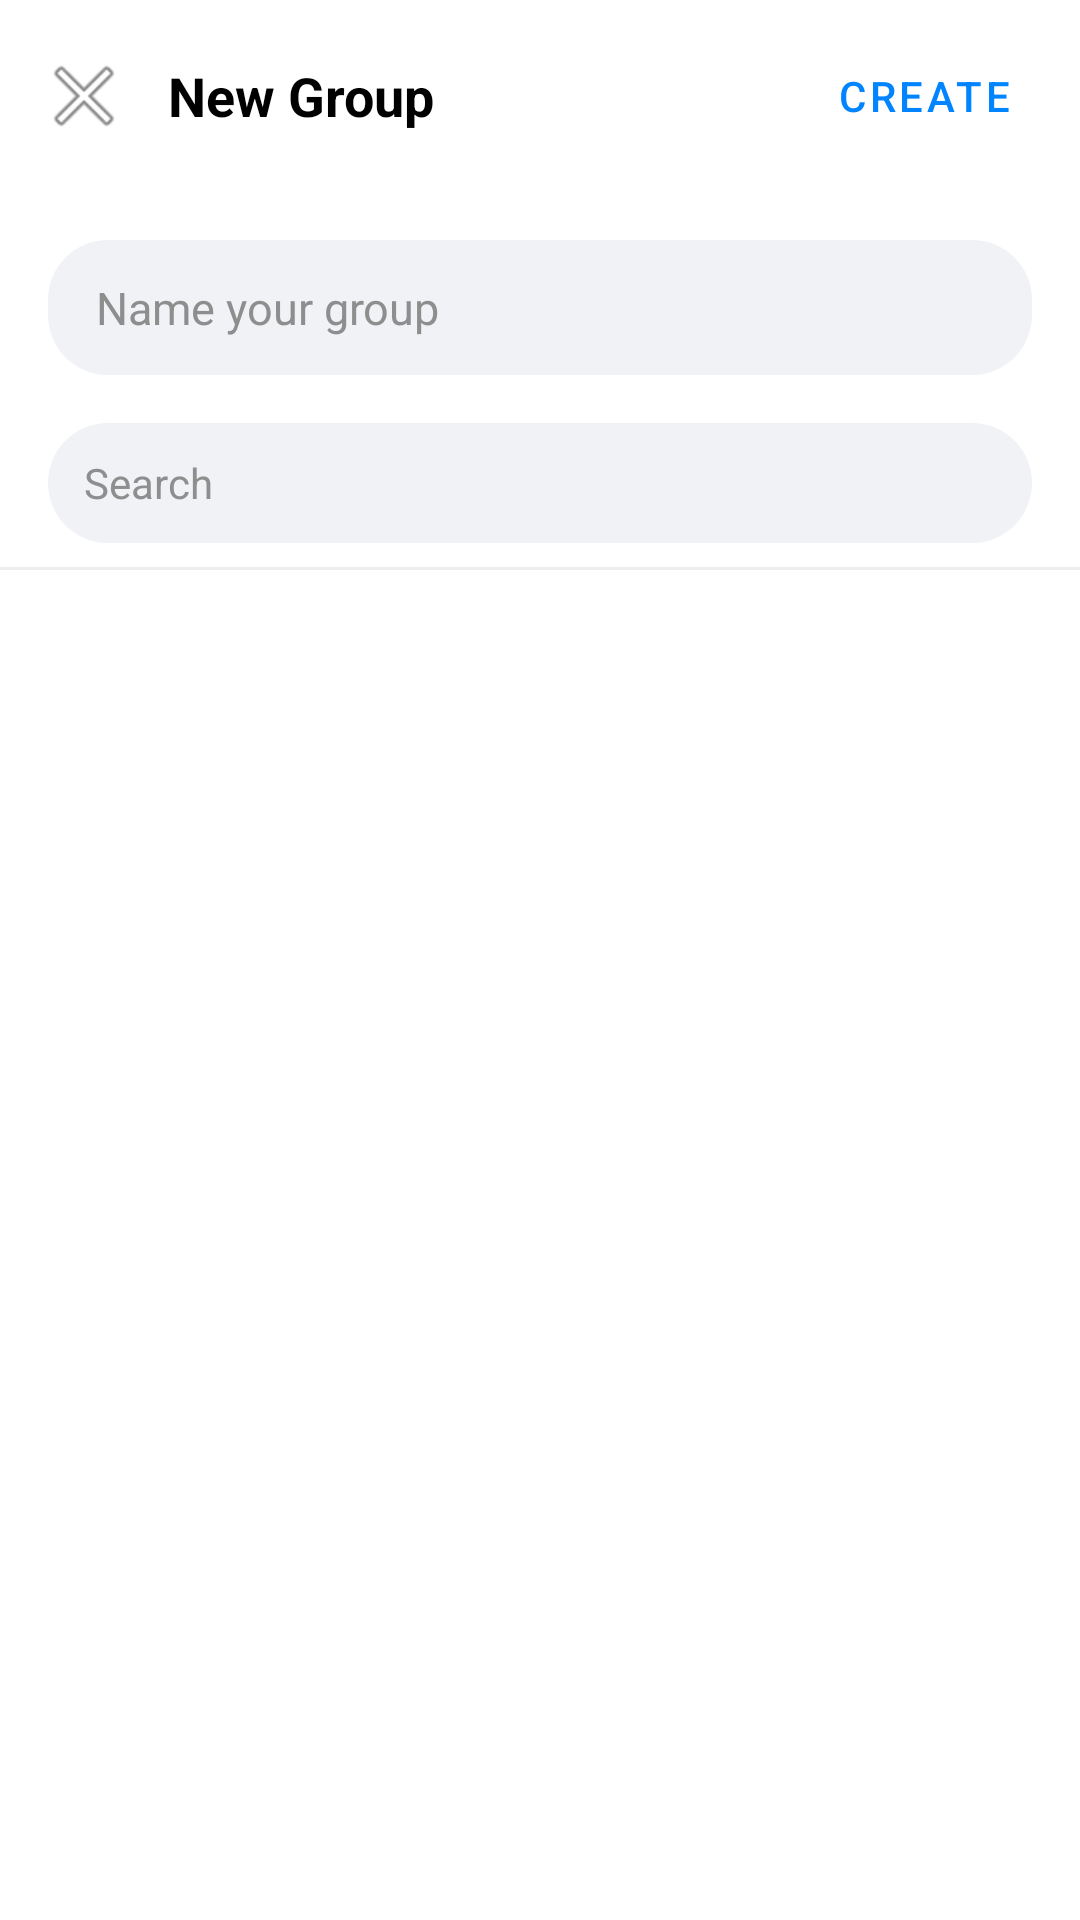

Produce the Android XML layout that renders to this screen, including the resource entries it uses.
<!-- AndroidManifest.xml: application theme Theme.Team12345 -->
<!-- res/layout/activity_create_group.xml -->
<?xml version="1.0" encoding="utf-8"?>
<androidx.coordinatorlayout.widget.CoordinatorLayout xmlns:android="http://schemas.android.com/apk/res/android"
    xmlns:app="http://schemas.android.com/apk/res-auto"
    xmlns:tools="http://schemas.android.com/tools"
    android:layout_width="match_parent"
    android:layout_height="match_parent"
    android:background="@color/white"
    tools:context=".ui.creategroup.CreateGroupActivity">

    <com.google.android.material.appbar.AppBarLayout
        android:layout_width="match_parent"
        android:layout_height="wrap_content"
        android:background="@color/white"
        app:elevation="0dp">

        <androidx.appcompat.widget.Toolbar
            android:id="@+id/toolbar"
            android:layout_width="match_parent"
            android:layout_height="?attr/actionBarSize"
            app:navigationIcon="@android:drawable/ic_menu_close_clear_cancel">

            <TextView
                android:id="@+id/tvToolbarTitle"
                android:layout_width="wrap_content"
                android:layout_height="wrap_content"
                android:text="New Group"
                android:textColor="@color/black"
                android:textSize="18sp"
                android:textStyle="bold" />

            <Button
                android:id="@+id/btnCreate"
                style="@style/Widget.MaterialComponents.Button.TextButton"
                android:layout_width="wrap_content"
                android:layout_height="wrap_content"
                android:layout_gravity="end"
                android:layout_marginEnd="8dp"
                android:enabled="false"
                android:text="Create"
                android:textColor="@color/messenger_blue" />
        </androidx.appcompat.widget.Toolbar>
    </com.google.android.material.appbar.AppBarLayout>

    <LinearLayout
        android:layout_width="match_parent"
        android:layout_height="match_parent"
        android:orientation="vertical"
        app:layout_behavior="@string/appbar_scrolling_view_behavior">

        
        <LinearLayout
            android:layout_width="match_parent"
            android:layout_height="wrap_content"
            android:orientation="vertical"
            android:padding="16dp">

            <EditText
                android:id="@+id/etGroupName"
                android:layout_width="match_parent"
                android:layout_height="45dp"
                android:background="@drawable/bg_input_chat"
                android:hint="Name your group"
                android:inputType="textCapSentences"
                android:paddingHorizontal="16dp"
                android:textColor="@color/black"
                android:textColorHint="@color/gray_text"
                android:textSize="15sp" />
        </LinearLayout>

        
        <EditText
            android:id="@+id/etSearch"
            android:layout_width="match_parent"
            android:layout_height="40dp"
            android:layout_marginHorizontal="16dp"
            android:layout_marginBottom="8dp"
            android:background="@drawable/bg_input_chat"
            android:drawablePadding="8dp"
            android:hint="Search"
            android:paddingHorizontal="12dp"
            android:textColor="@color/black"
            android:textColorHint="@color/gray_text"
            android:textSize="14sp" />

        
        <androidx.recyclerview.widget.RecyclerView
            android:id="@+id/rvSelectedMembers"
            android:layout_width="match_parent"
            android:layout_height="wrap_content"
            android:orientation="horizontal"
            android:paddingHorizontal="8dp"
            android:visibility="gone"
            app:layoutManager="androidx.recyclerview.widget.LinearLayoutManager"
            tools:listitem="@layout/item_selected_member"
            tools:visibility="visible" />

        <View
            android:layout_width="match_parent"
            android:layout_height="1dp"
            android:background="#EEEEEE" />

        
        <androidx.recyclerview.widget.RecyclerView
            android:id="@+id/rvFriends"
            android:layout_width="match_parent"
            android:layout_height="match_parent"
            app:layoutManager="androidx.recyclerview.widget.LinearLayoutManager"
            tools:listitem="@layout/item_member_select" />

    </LinearLayout>

    <ProgressBar
        android:id="@+id/progressBar"
        android:layout_width="wrap_content"
        android:layout_height="wrap_content"
        android:layout_gravity="center"
        android:visibility="gone" />

</androidx.coordinatorlayout.widget.CoordinatorLayout>
<!-- res/layout/item_selected_member.xml (included above) -->
<?xml version="1.0" encoding="utf-8"?>
<FrameLayout xmlns:android="http://schemas.android.com/apk/res/android"
    xmlns:app="http://schemas.android.com/apk/res-auto"
    android:layout_width="wrap_content"
    android:layout_height="wrap_content"
    android:padding="8dp">

    <de.hdodenhof.circleimageview.CircleImageView
        android:id="@+id/ivAvatar"
        android:layout_width="50dp"
        android:layout_height="50dp"
        android:src="@drawable/ic_avatar_placeholder" />

    <ImageView
        android:id="@+id/ivRemove"
        android:layout_width="20dp"
        android:layout_height="20dp"
        android:layout_gravity="top|end"
        android:background="@drawable/bg_unread_count"
        android:padding="4dp"
        android:src="@android:drawable/ic_menu_close_clear_cancel"
        app:tint="@color/white" />

    <TextView
        android:id="@+id/tvFirstName"
        android:layout_width="50dp"
        android:layout_height="wrap_content"
        android:layout_marginTop="54dp"
        android:ellipsize="end"
        android:gravity="center"
        android:maxLines="1"
        android:text="Name"
        android:textSize="10sp" />

</FrameLayout>
<!-- res/layout/item_member_select.xml (included above) -->
<?xml version="1.0" encoding="utf-8"?>
<androidx.constraintlayout.widget.ConstraintLayout xmlns:android="http://schemas.android.com/apk/res/android"
    xmlns:app="http://schemas.android.com/apk/res-auto"
    xmlns:tools="http://schemas.android.com/tools"
    android:layout_width="match_parent"
    android:layout_height="wrap_content"
    android:background="?attr/selectableItemBackground"
    android:paddingHorizontal="16dp"
    android:paddingVertical="12dp">

    <de.hdodenhof.circleimageview.CircleImageView
        android:id="@+id/ivAvatar"
        android:layout_width="52dp"
        android:layout_height="52dp"
        android:src="@drawable/ic_avatar_placeholder"
        app:layout_constraintBottom_toBottomOf="parent"
        app:layout_constraintStart_toStartOf="parent"
        app:layout_constraintTop_toTopOf="parent" />

    <TextView
        android:id="@+id/tvFullName"
        android:layout_width="0dp"
        android:layout_height="wrap_content"
        android:layout_marginStart="16dp"
        android:ellipsize="end"
        android:maxLines="1"
        android:text="Member Name"
        android:textColor="@color/black"
        android:textSize="17sp"
        android:textStyle="bold"
        app:layout_constraintBottom_toTopOf="@id/tvUsername"
        app:layout_constraintEnd_toStartOf="@id/cbSelect"
        app:layout_constraintStart_toEndOf="@id/ivAvatar"
        app:layout_constraintTop_toTopOf="parent"
        app:layout_constraintVertical_chainStyle="packed" />

    <TextView
        android:id="@+id/tvUsername"
        android:layout_width="0dp"
        android:layout_height="wrap_content"
        android:layout_marginStart="16dp"
        android:textColor="@color/gray_text"
        android:textSize="14sp"
        app:layout_constraintBottom_toBottomOf="parent"
        app:layout_constraintEnd_toStartOf="@id/cbSelect"
        app:layout_constraintStart_toEndOf="@id/ivAvatar"
        app:layout_constraintTop_toBottomOf="@id/tvFullName"
        tools:text="@username" />

    <com.google.android.material.checkbox.MaterialCheckBox
        android:id="@+id/cbSelect"
        android:layout_width="26dp"
        android:layout_height="26dp"
        android:button="@drawable/sl_checkbox_circle"
        android:clickable="false"
        android:focusable="false"
        app:buttonTint="@null"
        app:layout_constraintBottom_toBottomOf="parent"
        app:layout_constraintEnd_toEndOf="parent"
        app:layout_constraintTop_toTopOf="parent"
        app:useMaterialThemeColors="false" />

</androidx.constraintlayout.widget.ConstraintLayout>
<!-- resources referenced by this layout -->
<resources>
  <color name="black">#000000</color>
  <color name="gray_text">#8E8E8E</color>
  <color name="messenger_blue">#0084FF</color>
  <color name="white">#FFFFFF</color>
  <!-- drawable bg_input_chat (drawable) -->
  <?xml version="1.0" encoding="utf-8"?>
  <shape xmlns:android="http://schemas.android.com/apk/res/android">
      <solid android:color="#F0F2F5" />
      <corners android:radius="20dp" />
  </shape>
  <!-- drawable bg_unread_count (drawable) -->
  <?xml version="1.0" encoding="utf-8"?>
  <shape xmlns:android="http://schemas.android.com/apk/res/android"
      android:shape="rectangle">
      <solid android:color="#FF3B30" />
      <corners android:radius="10dp" />
  </shape>
  <!-- drawable ic_avatar_placeholder (drawable) -->
  <?xml version="1.0" encoding="utf-8"?>
  <vector xmlns:android="http://schemas.android.com/apk/res/android"
      android:width="24dp"
      android:height="24dp"
      android:viewportWidth="24"
      android:viewportHeight="24">
      <path
          android:fillColor="#CCCCCC"
          android:pathData="M12,12a4,4 0 1,0 0,-0.001zM12,14c-4,0 -8,2 -8,4v2h16v-2c0,-2 -4,-4 -8,-4z" />
  </vector>
  <!-- drawable sl_checkbox_circle (drawable) -->
  <?xml version="1.0" encoding="utf-8"?>
  <selector xmlns:android="http://schemas.android.com/apk/res/android">
      <item android:drawable="@drawable/ic_check_circle" android:state_checked="true" />
      <item android:drawable="@drawable/ic_circle_outline" android:state_checked="false" />
  </selector>
  <style name="Theme.Team12345" parent="Base.Theme.Team12345" />
  <!-- drawable ic_check_circle (drawable) -->
  <?xml version="1.0" encoding="utf-8"?>
  <vector xmlns:android="http://schemas.android.com/apk/res/android"
      android:width="24dp"
      android:height="24dp"
      android:viewportWidth="24"
      android:viewportHeight="24">
      
      <path
          android:fillColor="@color/messenger_blue"
          android:pathData="M12,2C6.48,2 2,6.48 2,12s4.48,10 10,10 10,-4.48 10,-10S17.52,2 12,2z" />
      
      <path
          android:fillColor="@color/white"
          android:pathData="M10,17l-5,-5 1.41,-1.41L10,14.17l7.59,-7.59L19,8l-9,9z" />
  </vector>
  <!-- drawable ic_circle_outline (drawable) -->
  <vector xmlns:android="http://schemas.android.com/apk/res/android"
      android:width="24dp"
      android:height="24dp"
      android:viewportWidth="24"
      android:viewportHeight="24">
      <path
          android:pathData="M12,2C6.48,2 2,6.48 2,12s4.48,10 10,10 10,-4.48 10,-10S17.52,2 12,2z"
          android:strokeColor="#D1D1D6"
          android:strokeWidth="1.5" />
  </vector>
  <style name="Base.Theme.Team12345" parent="Theme.Material3.DayNight.NoActionBar">
          
          
      </style>
</resources>
